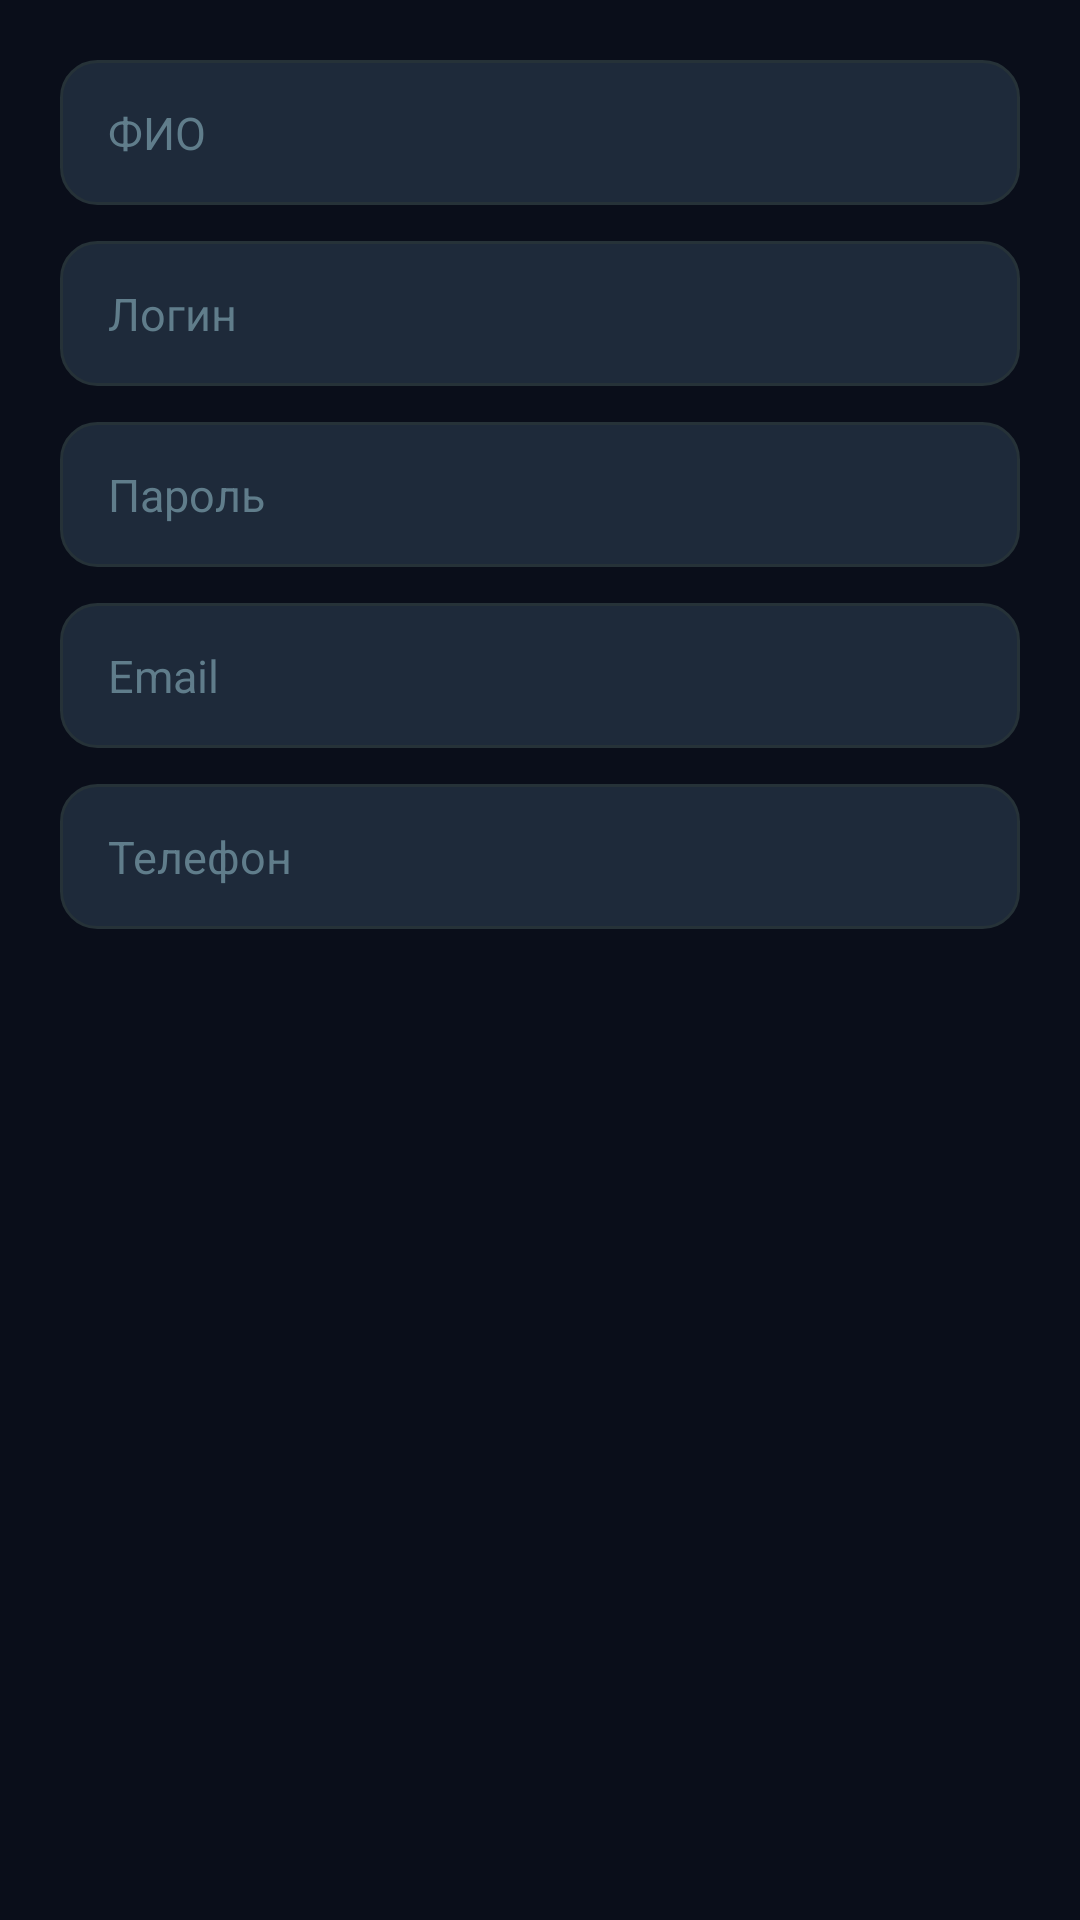

Android layout source for this screen:
<!-- AndroidManifest.xml: application theme Theme.BankApp -->
<!-- res/layout/dialog_create_user.xml -->
<?xml version="1.0" encoding="utf-8"?>
<LinearLayout xmlns:android="http://schemas.android.com/apk/res/android"
    android:layout_width="match_parent"
    android:layout_height="wrap_content"
    android:orientation="vertical"
    android:padding="20dp">

    <EditText
        android:id="@+id/etCreateFullName"
        android:layout_width="match_parent"
        android:layout_height="wrap_content"
        android:hint="ФИО"
        style="@style/DarkEditText"
        android:inputType="textPersonName"
        android:layout_marginBottom="12dp"/>

    <EditText
        android:id="@+id/etCreateUsername"
        android:layout_width="match_parent"
        android:layout_height="wrap_content"
        android:hint="Логин"
        style="@style/DarkEditText"
        android:inputType="text"
        android:layout_marginBottom="12dp"/>

    <EditText
        android:id="@+id/etCreatePassword"
        android:layout_width="match_parent"
        android:layout_height="wrap_content"
        android:hint="Пароль"
        style="@style/DarkEditText"
        android:inputType="textPassword"
        android:layout_marginBottom="12dp"/>

    <EditText
        android:id="@+id/etCreateEmail"
        android:layout_width="match_parent"
        android:layout_height="wrap_content"
        android:hint="Email"
        style="@style/DarkEditText"
        android:inputType="textEmailAddress"
        android:layout_marginBottom="12dp"/>

    <EditText
        android:id="@+id/etCreatePhone"
        android:layout_width="match_parent"
        android:layout_height="wrap_content"
        android:hint="Телефон"
        style="@style/DarkEditText"
        android:inputType="phone"/>
</LinearLayout>
<!-- resources referenced by this layout -->
<resources>
  <style name="DarkEditText" parent="Widget.AppCompat.EditText">
          <item name="android:background">@drawable/input_bg</item>
          <item name="android:textColor">@color/text_primary</item>
          <item name="android:textColorHint">@color/text_hint</item>
          <item name="android:paddingTop">14dp</item>
          <item name="android:paddingBottom">14dp</item>
          <item name="android:paddingStart">16dp</item>
          <item name="android:paddingEnd">16dp</item>
          <item name="android:textSize">15sp</item>
          <item name="android:cursorVisible">true</item>
      </style>
  <style name="Theme.BankApp" parent="Theme.MaterialComponents.NoActionBar">
          <item name="colorPrimary">@color/accent_gold</item>
          <item name="colorPrimaryVariant">@color/accent_gold_dark</item>
          <item name="colorOnPrimary">@color/dark_bg</item>
          <item name="colorSurface">@color/dark_surface</item>
          <item name="colorOnSurface">@color/text_primary</item>
          <item name="android:windowBackground">@color/dark_bg</item>
          <item name="android:textColorPrimary">@color/text_primary</item>
          <item name="android:textColorSecondary">@color/text_secondary</item>
          
          <item name="android:windowAnimationStyle">@style/SlideAnimation</item>
      </style>
  <!-- drawable input_bg (drawable) -->
  <?xml version="1.0" encoding="utf-8"?>
  <shape xmlns:android="http://schemas.android.com/apk/res/android"
      android:shape="rectangle">
      <solid android:color="#1E2A3A"/>
      <corners android:radius="12dp"/>
      <stroke android:width="1dp" android:color="#263238"/>
  </shape>
  <color name="text_primary">#FFFFFF</color>
  <color name="text_hint">#607D8B</color>
  <color name="accent_gold">#FFD700</color>
  <color name="accent_gold_dark">#B8860B</color>
  <color name="dark_bg">#0A0E1A</color>
  <color name="dark_surface">#111827</color>
  <color name="text_secondary">#B0BEC5</color>
  <style name="SlideAnimation" parent="@android:style/Animation.Activity">
          <item name="android:activityOpenEnterAnimation">@android:anim/slide_in_left</item>
          <item name="android:activityOpenExitAnimation">@android:anim/slide_out_right</item>
          <item name="android:activityCloseEnterAnimation">@android:anim/slide_in_left</item>
          <item name="android:activityCloseExitAnimation">@android:anim/slide_out_right</item>
      </style>
</resources>
